2-way image classification set "summer_winter_dataset" from GitHub (vithlaithla/DN-Classifier); label vocabulary: summer, winter.

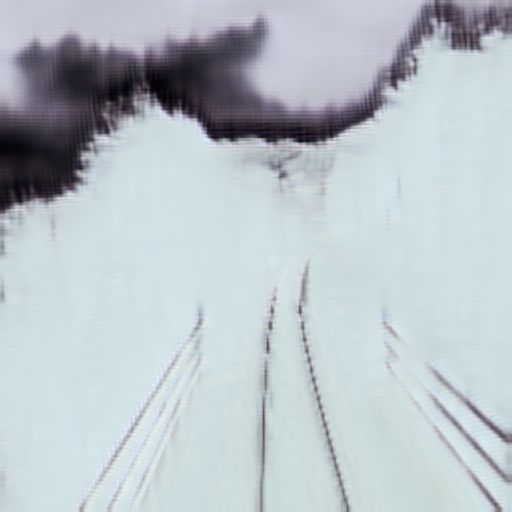
Label: winter

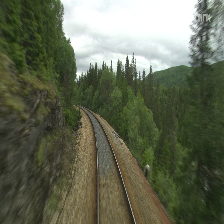
Label: summer

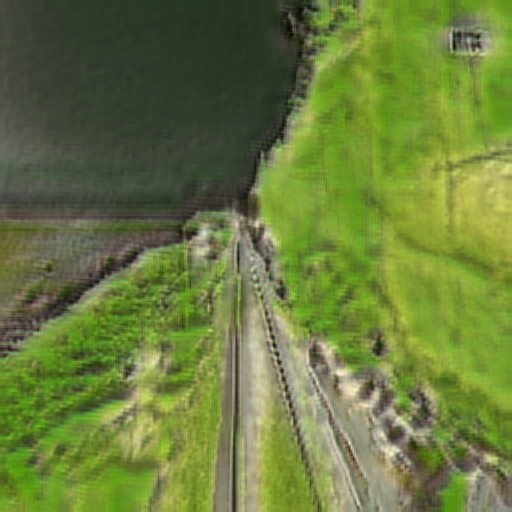
Label: summer

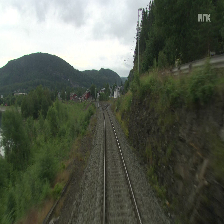
Label: summer

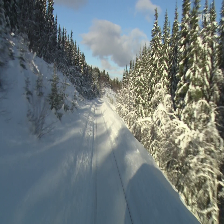
Label: winter

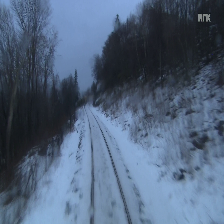
Label: winter
